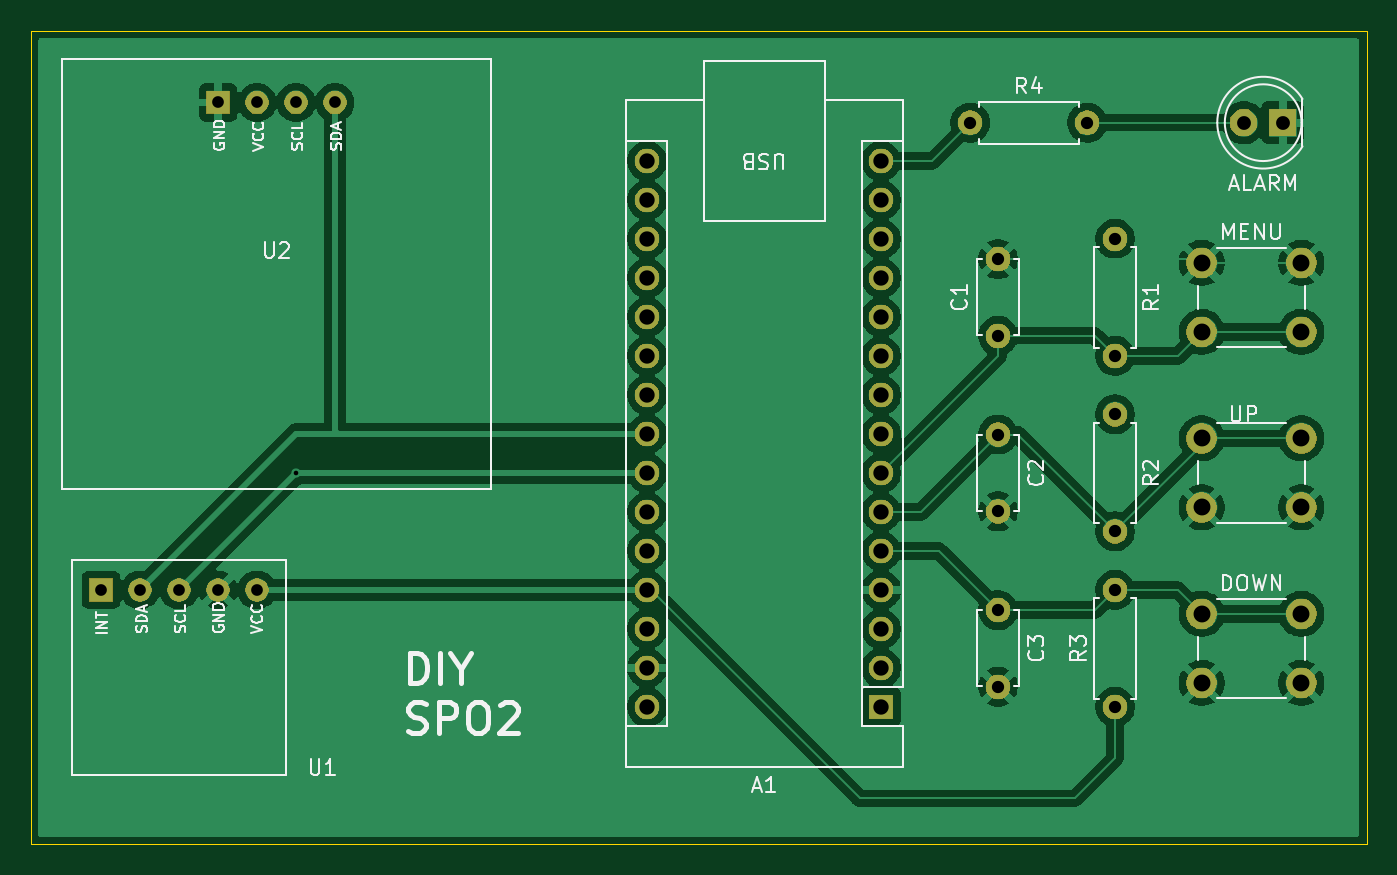
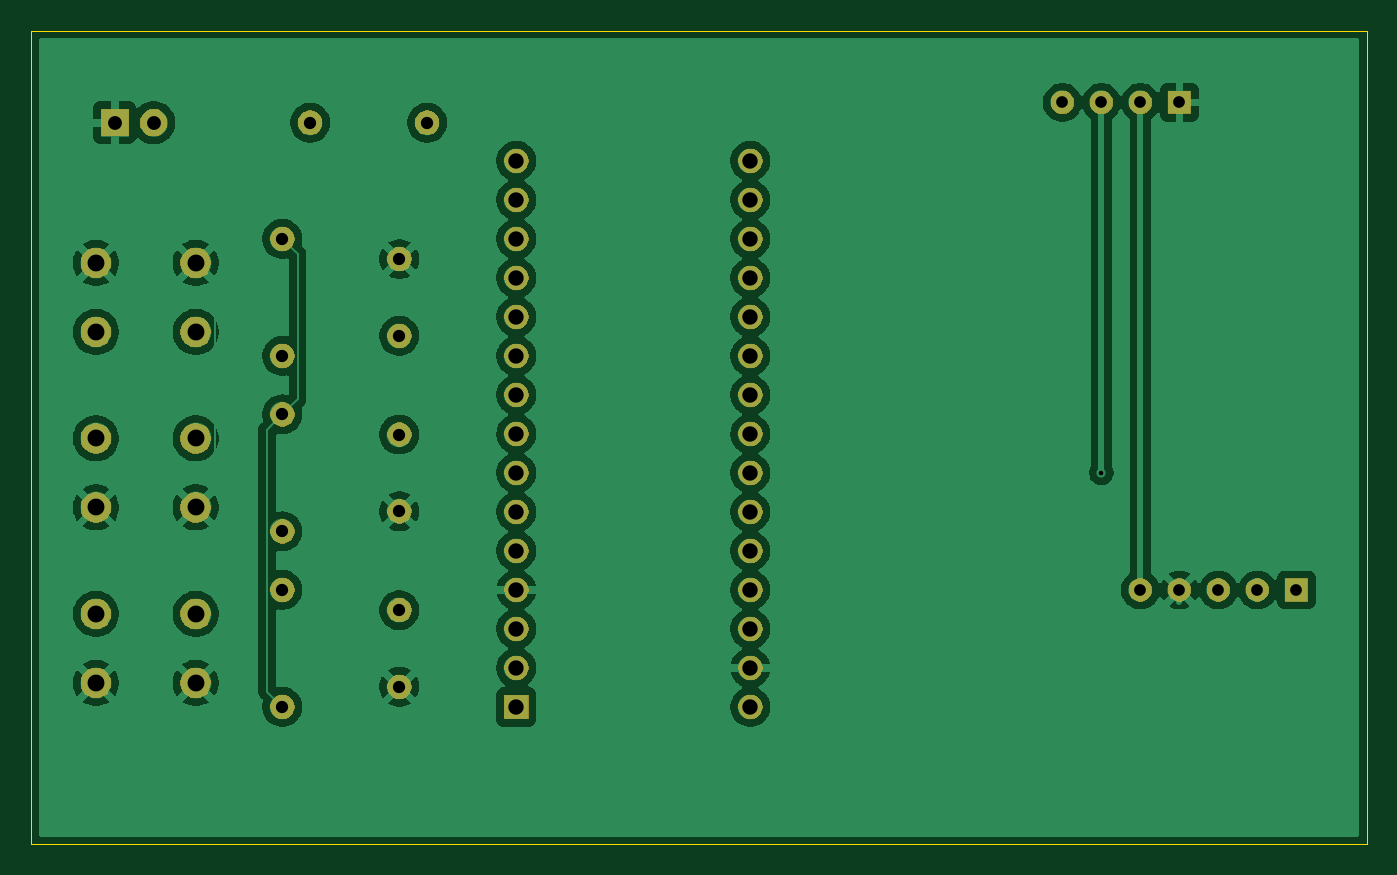
Circuit board: 11 layer files. Board 87.0 x 53.0 mm.
- bottom_mask: trial_project-B_Mask.gbs (55835 bytes)
- paste: trial_project-B_Paste.gbp (492 bytes)
- bottom_silk: trial_project-B_Silkscreen.gbo (55845 bytes)
- bottom_copper: trial_project-Back.gbl (108716 bytes)
- outline: trial_project-Edge_Cuts.gm1 (732 bytes)
- top_mask: trial_project-F_Mask.gts (55835 bytes)
- paste: trial_project-F_Paste.gtp (492 bytes)
- top_silk: trial_project-F_Silkscreen.gto (94946 bytes)
- top_copper: trial_project-Front.gtl (108381 bytes)
- drill: trial_project-NPTH.drl (269 bytes)
- drill: trial_project-PTH.drl (1683 bytes)

=== bottom_mask: trial_project-B_Mask.gbs (55835 bytes, source omitted) ===
=== paste: trial_project-B_Paste.gbp ===
G04 #@! TF.GenerationSoftware,KiCad,Pcbnew,9.0.6*
G04 #@! TF.CreationDate,2026-06-25T21:53:15+03:00*
G04 #@! TF.ProjectId,trial_project,74726961-6c5f-4707-926f-6a6563742e6b,rev?*
G04 #@! TF.SameCoordinates,Original*
G04 #@! TF.FileFunction,Paste,Bot*
G04 #@! TF.FilePolarity,Positive*
%FSLAX46Y46*%
G04 Gerber Fmt 4.6, Leading zero omitted, Abs format (unit mm)*
G04 Created by KiCad (PCBNEW 9.0.6) date 2026-06-25 21:53:15*
%MOMM*%
%LPD*%
G01*
G04 APERTURE LIST*
G04 APERTURE END LIST*
M02*

=== bottom_silk: trial_project-B_Silkscreen.gbo (55845 bytes, source omitted) ===
=== bottom_copper: trial_project-Back.gbl (108716 bytes, source omitted) ===
=== outline: trial_project-Edge_Cuts.gm1 ===
G04 #@! TF.GenerationSoftware,KiCad,Pcbnew,9.0.6*
G04 #@! TF.CreationDate,2026-06-25T21:53:15+03:00*
G04 #@! TF.ProjectId,trial_project,74726961-6c5f-4707-926f-6a6563742e6b,rev?*
G04 #@! TF.SameCoordinates,Original*
G04 #@! TF.FileFunction,Profile,NP*
%FSLAX46Y46*%
G04 Gerber Fmt 4.6, Leading zero omitted, Abs format (unit mm)*
G04 Created by KiCad (PCBNEW 9.0.6) date 2026-06-25 21:53:15*
%MOMM*%
%LPD*%
G01*
G04 APERTURE LIST*
G04 #@! TA.AperFunction,Profile*
%ADD10C,0.038100*%
G04 #@! TD*
G04 APERTURE END LIST*
D10*
X151000000Y-155000000D02*
X151000000Y-102000000D01*
X151000000Y-102000000D02*
X64000000Y-102000000D01*
X64000000Y-155000000D02*
X151000000Y-155000000D01*
X64000000Y-102000000D02*
X64000000Y-155000000D01*
M02*

=== top_mask: trial_project-F_Mask.gts (55835 bytes, source omitted) ===
=== paste: trial_project-F_Paste.gtp ===
G04 #@! TF.GenerationSoftware,KiCad,Pcbnew,9.0.6*
G04 #@! TF.CreationDate,2026-06-25T21:53:15+03:00*
G04 #@! TF.ProjectId,trial_project,74726961-6c5f-4707-926f-6a6563742e6b,rev?*
G04 #@! TF.SameCoordinates,Original*
G04 #@! TF.FileFunction,Paste,Top*
G04 #@! TF.FilePolarity,Positive*
%FSLAX46Y46*%
G04 Gerber Fmt 4.6, Leading zero omitted, Abs format (unit mm)*
G04 Created by KiCad (PCBNEW 9.0.6) date 2026-06-25 21:53:15*
%MOMM*%
%LPD*%
G01*
G04 APERTURE LIST*
G04 APERTURE END LIST*
M02*

=== top_silk: trial_project-F_Silkscreen.gto (94946 bytes, source omitted) ===
=== top_copper: trial_project-Front.gtl (108381 bytes, source omitted) ===
=== drill: trial_project-NPTH.drl ===
M48
; DRILL file {KiCad 9.0.6} date 2026-06-25T21:48:42+0300
; FORMAT={-:-/ absolute / metric / decimal}
; #@! TF.CreationDate,2026-06-25T21:48:42+03:00
; #@! TF.GenerationSoftware,Kicad,Pcbnew,9.0.6
; #@! TF.FileFunction,NonPlated,1,2,NPTH
FMAT,2
METRIC
%
G90
G05
M30

=== drill: trial_project-PTH.drl ===
M48
; DRILL file {KiCad 9.0.6} date 2026-06-25T21:48:42+0300
; FORMAT={-:-/ absolute / metric / decimal}
; #@! TF.CreationDate,2026-06-25T21:48:42+03:00
; #@! TF.GenerationSoftware,Kicad,Pcbnew,9.0.6
; #@! TF.FileFunction,Plated,1,2,PTH
FMAT,2
METRIC
; #@! TA.AperFunction,Plated,PTH,ViaDrill
T1C0.300
; #@! TA.AperFunction,Plated,PTH,ComponentDrill
T2C0.762
; #@! TA.AperFunction,Plated,PTH,ComponentDrill
T3C0.800
; #@! TA.AperFunction,Plated,PTH,ComponentDrill
T4C0.900
; #@! TA.AperFunction,Plated,PTH,ComponentDrill
T5C1.000
; #@! TA.AperFunction,Plated,PTH,ComponentDrill
T6C1.100
%
G90
G05
T1
X81.28Y-130.81
T2
X68.58Y-138.43
X71.12Y-138.43
X73.66Y-138.43
X76.2Y-106.68
X76.2Y-138.43
X78.74Y-106.68
X78.74Y-138.43
X81.28Y-106.68
X83.82Y-106.68
T3
X125.19Y-108.0
X127.0Y-116.88
X127.0Y-121.88
X127.0Y-128.31
X127.0Y-133.31
X127.0Y-139.74
X127.0Y-144.74
X132.81Y-108.0
X134.62Y-115.57
X134.62Y-123.19
X134.62Y-127.0
X134.62Y-134.62
X134.62Y-138.43
X134.62Y-146.05
T4
X143.0Y-108.0
X145.54Y-108.0
T5
X104.14Y-110.49
X104.14Y-113.03
X104.14Y-115.57
X104.14Y-118.11
X104.14Y-120.65
X104.14Y-123.19
X104.14Y-125.73
X104.14Y-128.27
X104.14Y-130.81
X104.14Y-133.35
X104.14Y-135.89
X104.14Y-138.43
X104.14Y-140.97
X104.14Y-143.51
X104.14Y-146.05
X119.38Y-110.49
X119.38Y-113.03
X119.38Y-115.57
X119.38Y-118.11
X119.38Y-120.65
X119.38Y-123.19
X119.38Y-125.73
X119.38Y-128.27
X119.38Y-130.81
X119.38Y-133.35
X119.38Y-135.89
X119.38Y-138.43
X119.38Y-140.97
X119.38Y-143.51
X119.38Y-146.05
T6
X140.26Y-117.13
X140.26Y-121.63
X140.26Y-128.56
X140.26Y-133.06
X140.26Y-139.99
X140.26Y-144.49
X146.76Y-117.13
X146.76Y-121.63
X146.76Y-128.56
X146.76Y-133.06
X146.76Y-139.99
X146.76Y-144.49
M30
